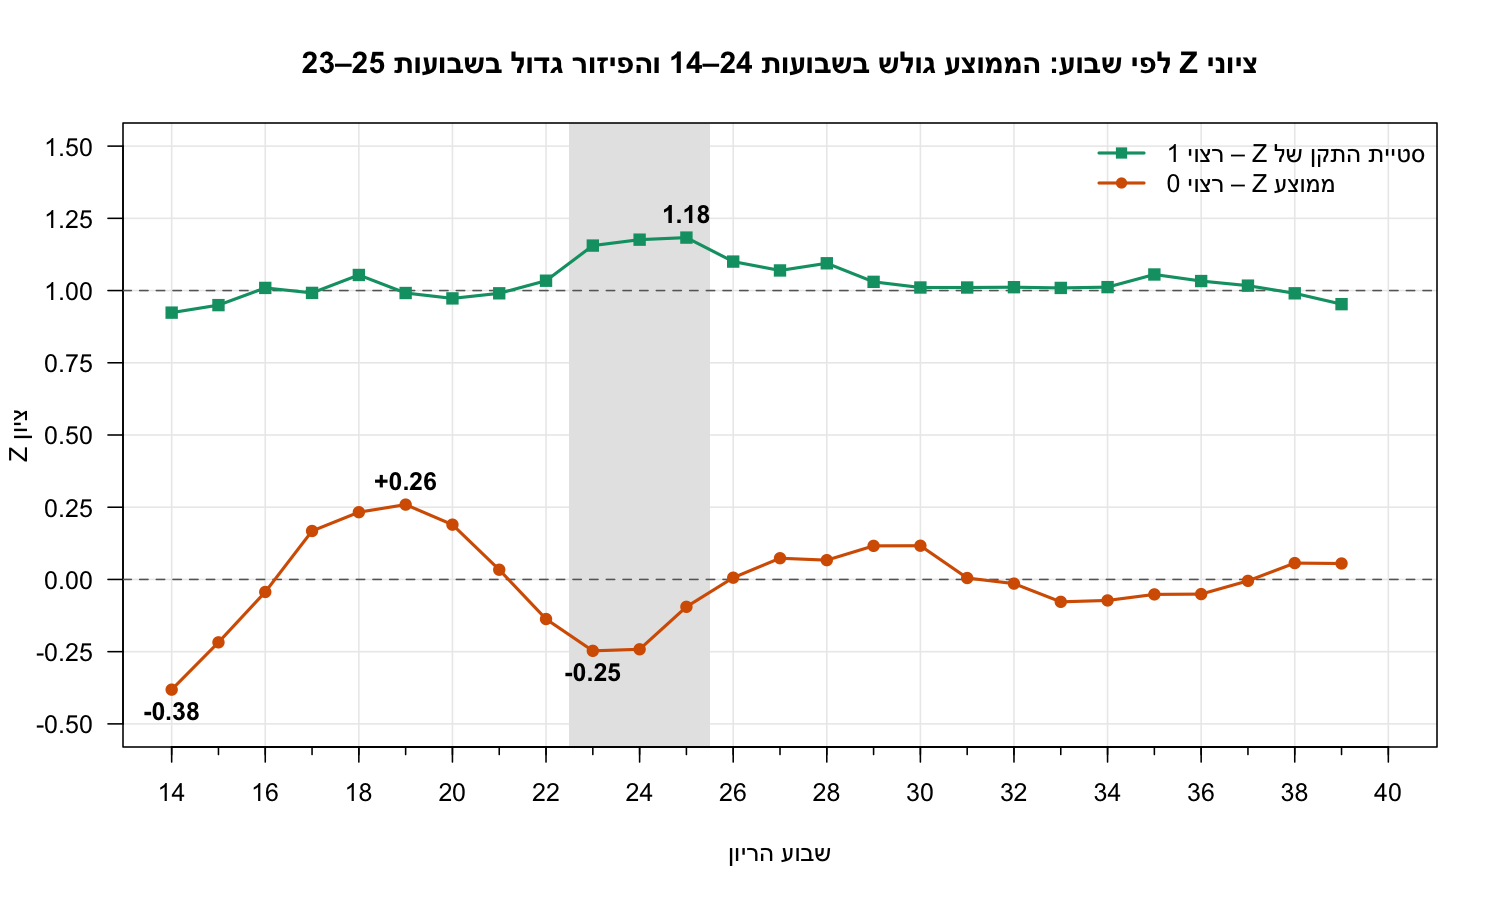

Source data for this figure (header and first rows):
week, n, mean_z, sd_z, pct_within_1645
14, 787, -0.3814, 0.9236, 90.09
15, 963, -0.2178, 0.9496, 92
16, 941, -0.0434, 1.009, 91.07
17, 1052, 0.1677, 0.9919, 91.06
18, 849, 0.2328, 1.054, 88.69
19, 1082, 0.2591, 0.9915, 90.39
20, 2302, 0.1897, 0.9729, 90.62
21, 3077, 0.03361, 0.9905, 91.29
22, 2177, -0.137, 1.034, 88.7
23, 1246, -0.2472, 1.156, 84.59
24, 823, -0.2418, 1.176, 84.2
25, 720, -0.09474, 1.183, 85.14
26, 794, 0.006062, 1.1, 87.66
27, 894, 0.07348, 1.07, 88.81
28, 1135, 0.06677, 1.094, 86.87
29, 1520, 0.1162, 1.03, 88.68
30, 2221, 0.1167, 1.011, 89.19
31, 2647, 0.004934, 1.011, 90.67
32, 2790, -0.01443, 1.012, 89.89
33, 2351, -0.07751, 1.009, 89.28
34, 2144, -0.07268, 1.012, 89.69
35, 2085, -0.05176, 1.056, 88.06
36, 2317, -0.05069, 1.033, 89.12
37, 2454, -0.004926, 1.017, 89.16
38, 2311, 0.05661, 0.9904, 91.69
39, 2059, 0.05521, 0.9529, 90.72
